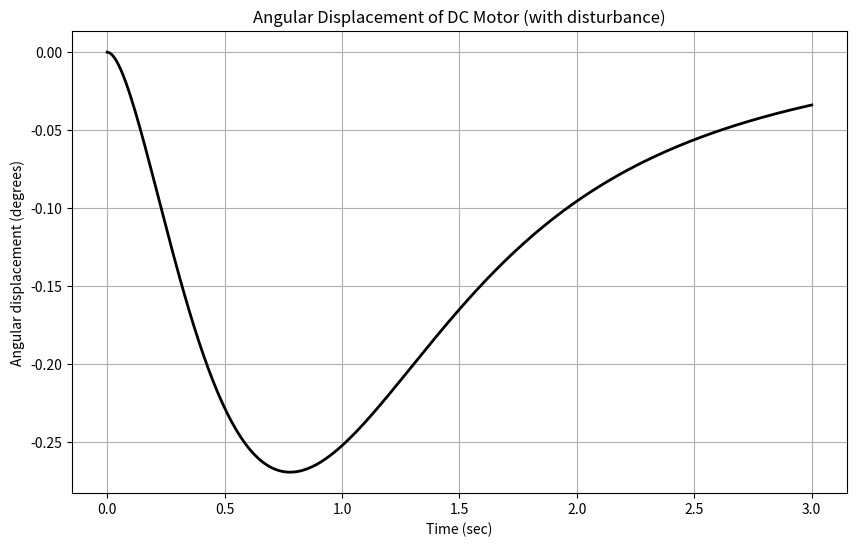

Python code for this plot:
# -*- coding: utf-8 -*-
"""CL_DCmotor_w_solver.ipynb

Automatically generated by Colab.

Original file is located at
    https://colab.research.google.com/<link-removed>
"""

import numpy as np
import matplotlib.pyplot as plt
from scipy.integrate import odeint

def DC_motor_w(x, t):
    # Parameters and matrices from the MATLAB function DC_motor_w
    A = np.array([[0, 1, 0, 0],
                  [0, 0, 4.438, -7.396],
                  [0, -12, -24, 0],
                  [0, 0, 0, -1]])

    B = np.array([[0, 0],
                  [0, -7.396],
                  [20, 0],
                  [0, 0]])

    k = np.array([3.0000, 0.8796, 0.1529, -1.8190])
    theta_d = 0           # Desired angular position
    Tl = 0.01             # Step disturbance

    v1 = 2.255 * Tl - k[0] * (x[0] - theta_d) - k[1] * x[1] - k[2] * x[2]
    v2 = 2.255 * Tl - np.dot(k, x)
    u = np.array([v1, Tl])

    xp = np.dot(A, x) + np.dot(B, u)
    return xp

# Initial conditions and time span
x0 = np.array([0.0, 0.0, 0.0, 0.01])
t = np.linspace(0, 3, 301)  # Time points for integration

# Solve the ODE system
x = odeint(DC_motor_w, x0, t)

# Plot the results
plt.figure(figsize=(10, 6))
plt.plot(t, x[:, 0] * 180 / np.pi, 'k', linewidth=2)
plt.grid(True)
plt.xlabel('Time (sec)')
plt.ylabel('Angular displacement (degrees)')
plt.title('Angular Displacement of DC Motor (with disturbance)')
plt.show()